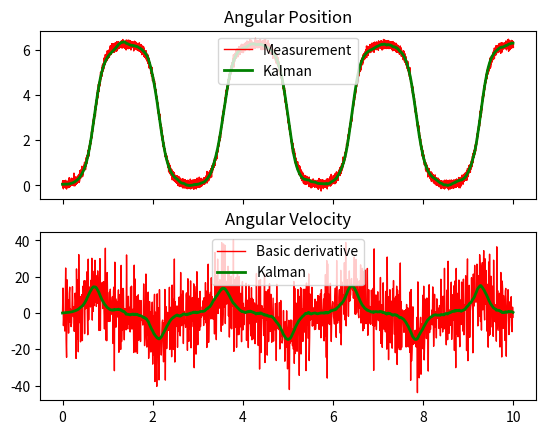

Generate this figure with matplotlib:
# pylint: disable-all
import numpy as np
import matplotlib.pyplot as plt
import math
import scipy.linalg

#----------------------- Functions ---------------------#

# Balance control
def LQR(K, x):
	return 0
	return -np.matmul(K,x)

# xdot
def xdot(x, u):
	Xdot = x[1]
	vdot = u
	thetadot = x[3]
	wdot = (g*math.sin(x[2]) - u*math.cos(x[2]))/Le
	return np.transpose(np.array([Xdot, vdot, thetadot, wdot]))

# rk4 updates x
def rk4(x, xdot, u, dt):
	k1 = xdot(x, u)*dt
	k2 = xdot(x + k1/2, u)*dt
	k3 = xdot(x + k2/2, u)*dt
	k4 = xdot(x + k3, u)*dt
	return x + (k1 + 2*k2 + 2*k3 + k4)/6

# Kalman Filter
def kalmanFilter(z_kp1, u, xplus_k, Pplus_k, dt, Q, R):
	theta_minus_kp1 = xplus_k[0] + xplus_k[1]*dt
	omega_minus_kp1 = xplus_k[1] + (g*math.sin(xplus_k[0]) - u*math.cos(xplus_k[0]))*dt/Le
	xminus_kp1 = np.array([theta_minus_kp1, omega_minus_kp1])
	F_kp1 = np.array([ [1,dt], [(g*math.cos(xminus_kp1[0]) + u*math.sin(xminus_kp1[0]))*dt/Le, 1] ])
	H_kp1 = np.array([1,0])
	Pminus_kp1 = F_kp1 @ Pplus_k @ F_kp1.T + Q
	nu_kp1 = z_kp1 - xminus_kp1[0]
	S_kp1 = H_kp1 @ Pminus_kp1 @ H_kp1.T + R
	K_kp1 = (Pminus_kp1 @ H_kp1.T)/S_kp1
	xplus_kp1 = xminus_kp1 + K_kp1*nu_kp1
	I = np.identity(2)
	Pplus_kp1 = (I - K_kp1 @ H_kp1) @ Pminus_kp1
	Pplus_kp1 = np.absolute(Pplus_kp1)
	return (xplus_kp1, Pplus_kp1)

#------------------------- Inputs ----------------------#

# Physical Parameters
g = 9810 # mm/s^2
Le = 197.21 # Effective Pendulum length
L = 144.4 # hinge to CoM length
Lt = 250 # Half the track length
m = .094 #kg
Ih = 2676.83 #kgmm^2
K = 0

# Initial Conditions
x0 = 0
v0 = 0
theta0 = (math.pi/180)*3 # Offset in degrees
# w0 = np.sqrt(2*m*g*L*(1 - np.cos(theta0))/Ih) # angular velocity after falling 3 degs from rest
w0 = 0

# Time and frequencies
tFinal = 10
tInitial = 0
Nsteps = 10000
kalmanFrequency = 100 # Hz
kdt = 1 / kalmanFrequency
Ni = (int) (tFinal - tInitial) * kalmanFrequency
print(Ni)
#------------------------- Setup -----------------------#

# Setting up time vector and initial conditions
t, dt = np.linspace(0,tFinal,Nsteps, retstep=True)
x = np.empty((4,t.size))
xplus = np.empty((2,Ni))
z = np.empty((t.size))
w = np.empty((t.size))
w_basic = np.empty(Ni)
z_meas = np.empty(Ni)
P = np.empty((2,2,t.size))
x[:,0] = np.array([x0, v0, theta0, w0]).T
xplus[:,0] = np.array([theta0, w0]).T
P[:,:,0] = np.array([[0,0], [0,0]])
w[0] = w0
w_basic[0] = w0

# Normal Random number generator
sigma_v_theta = 5*2*math.pi/360 # Measurement noise
sigma_w_theta = .4*2*math.pi/360 # Process noise
sigma_w_omega = .4*2*math.pi/360 # Proces noise
rand_v = np.random.normal(0, sigma_v_theta, t.size)
rand_w_theta = np.random.normal(0, sigma_w_theta, t.size)
rand_w_omega = np.random.normal(0, sigma_w_omega, t.size)
Q = np.array([[sigma_w_theta**2, 0],[0, sigma_w_omega**2]])
R = sigma_v_theta**2

#------------------- Simulation Loop -------------------#

lastTime = 0
# Looping over time vector and Simulating Dynamics
u = 0
i = 1
tkalman = np.empty(Ni)
tkalman[0] = 0
Pi = np.array([[0,0], [0,0]])

for k, _ in enumerate(t):
	z[k] = x[2,k] + rand_v[k]
	deltaT = t[k] - lastTime
	if deltaT >= kdt:
		z_meas[i] = z[k]
		xplus[:,i], Pi = kalmanFilter(z[k], u, xplus[:,i-1], Pi, deltaT, Q, R)
		w_basic[i] = (z_meas[i] - z_meas[i-1]) / deltaT
		tkalman[i] = t[k]
		lastTime = t[k]
		i = i + 1
	# u[k] = LQR(K, x[k,:])
	if k != t.size - 1:
		x[:,k+1] = rk4(x[:,k], xdot, u, dt)
	# if k == t.size - 2:
	# 	u[k+1] = LQR(K, x[k+1,:])
	# 	break

# for k, _ in enumerate(t):
# 	z[k] = x[2,k] + rand_v[k]
# 	deltaT = t[k] - lastTime
# 	if k != 0 and k != t.size and deltaT >= kdt:
# 		xplus[:,k], P[:,:,k] = kalmanFilter(z[k], u, xplus[:,k-1], P[:,:,k-1], dt, Q, R)
# 	# u[k] = LQR(K, x[k,:])
# 	if k != t.size - 1:
# 		x[:,k+1] = rk4(x[:,k], xdot, u, dt)
# 	# if k == t.size - 2:
# 	# 	u[k+1] = LQR(K, x[k+1,:])
# 	# 	break


#----------------------- Plotting ----------------------#

fig, (ax1, ax2) = plt.subplots(2, sharex=True)
ax1.plot(t,z,'r-',linewidth=1,label = 'Measurement')
ax1.plot(tkalman,xplus[0,:], 'g-', linewidth=2, label = 'Kalman')
ax1.set_title('Angular Position')

ax2.plot(tkalman,w_basic,'r-',linewidth=1,label = 'Basic derivative')
ax2.plot(tkalman,xplus[1,:], 'g-', linewidth=2, label = 'Kalman')
ax2.set_title('Angular Velocity')

ax1.legend(loc='upper center')
ax2.legend(loc='upper center')

plt.show()
